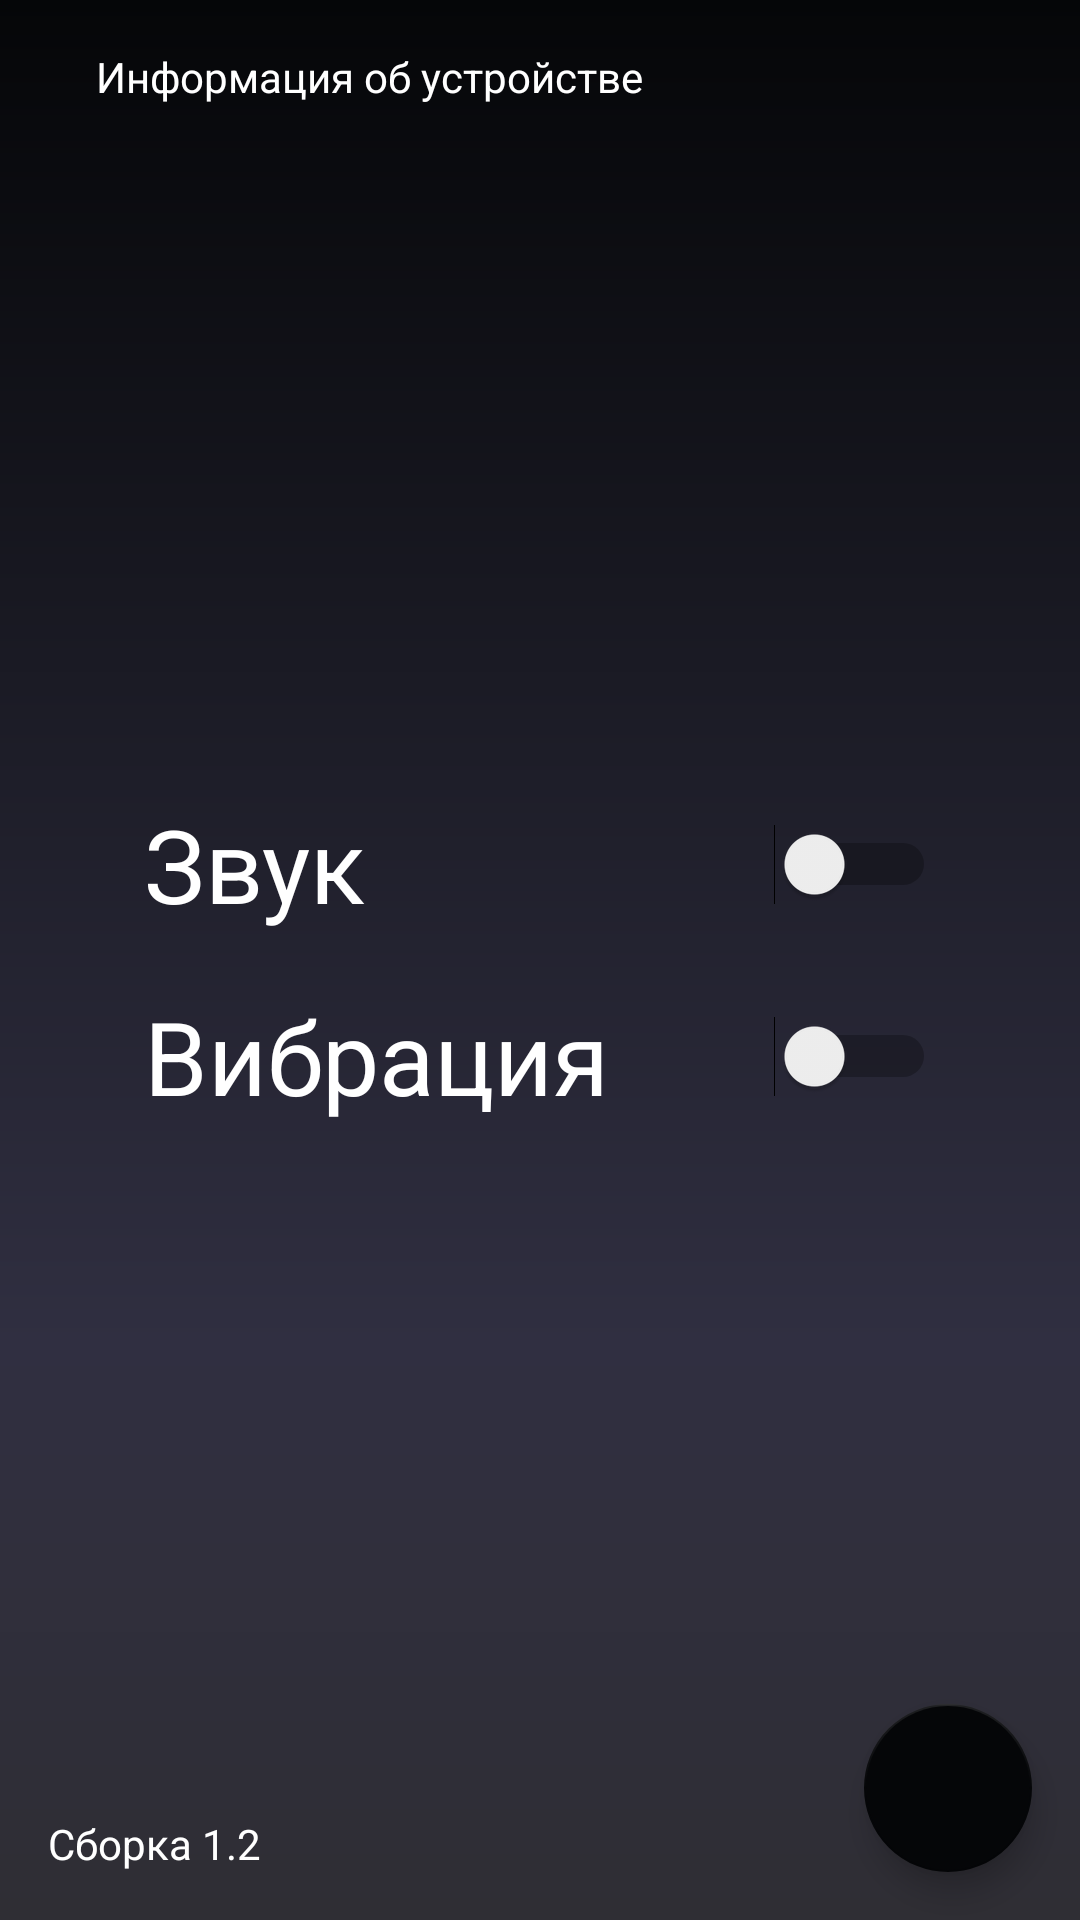

This screen was rendered from an Android layout file. Write that file and the resources it references.
<!-- AndroidManifest.xml: application theme Theme.BallFortune -->
<!-- res/layout/activity_settings.xml -->
<?xml version="1.0" encoding="utf-8"?>
<androidx.constraintlayout.widget.ConstraintLayout xmlns:android="http://schemas.android.com/apk/res/android"
    xmlns:app="http://schemas.android.com/apk/res-auto"
    xmlns:tools="http://schemas.android.com/tools"
    android:layout_width="match_parent"
    android:layout_height="match_parent"
    android:background="@drawable/gradient"
    tools:context=".activity.SettingsActivity">

    <LinearLayout
        android:layout_width="0dp"
        android:layout_height="wrap_content"
        android:layout_marginStart="32dp"
        android:layout_marginEnd="32dp"
        android:orientation="vertical"
        android:padding="16dp"
        app:layout_constraintBottom_toBottomOf="parent"
        app:layout_constraintEnd_toEndOf="parent"
        app:layout_constraintStart_toStartOf="parent"
        app:layout_constraintTop_toTopOf="parent">

        <Switch
            android:id="@+id/soundSwitch"
            android:layout_width="match_parent"
            android:layout_height="match_parent"
            android:layout_marginBottom="16dp"
            android:checked="false"
            android:minHeight="48dp"
            android:text="@string/sound"
            android:textColor="#FFFFFF"
            android:textSize="34sp"
            tools:ignore="UseSwitchCompatOrMaterialXml" />

        <Switch
            android:id="@+id/vibrateSwitch"
            android:layout_width="match_parent"
            android:layout_height="wrap_content"
            android:minHeight="48dp"
            android:text="@string/vibration"
            android:textColor="#FFFFFF"
            android:textSize="34sp"
            tools:ignore="UseSwitchCompatOrMaterialXml" />

    </LinearLayout>

    <com.google.android.material.floatingactionbutton.FloatingActionButton
        android:id="@+id/backFab"
        android:layout_width="wrap_content"
        android:layout_height="wrap_content"
        android:layout_marginEnd="16dp"
        android:layout_marginBottom="16dp"
        android:clickable="true"
        android:contentDescription="@string/back"
        android:focusable="true"
        app:layout_constraintBottom_toBottomOf="parent"
        app:layout_constraintEnd_toEndOf="parent"
        app:srcCompat="@drawable/ic_baseline_arrow_back"
        tools:ignore="ImageContrastCheck" />

    <TextView
        android:id="@+id/versionTV"
        android:layout_width="wrap_content"
        android:layout_height="wrap_content"
        android:layout_marginStart="16dp"
        android:layout_marginBottom="16dp"
        android:text="@string/version_app"
        app:layout_constraintBottom_toBottomOf="parent"
        app:layout_constraintStart_toStartOf="parent" />

    <TextView
        android:id="@+id/pravaTV"
        android:layout_width="0dp"
        android:layout_height="wrap_content"
        android:layout_marginStart="32dp"
        android:layout_marginTop="16dp"
        android:layout_marginEnd="32dp"
        android:text="@string/about_device"
        app:layout_constraintEnd_toEndOf="parent"
        app:layout_constraintStart_toStartOf="parent"
        app:layout_constraintTop_toTopOf="parent" />
</androidx.constraintlayout.widget.ConstraintLayout>
<!-- resources referenced by this layout -->
<resources>
  <!-- drawable gradient (drawable) -->
  <?xml version="1.0" encoding="UTF-8"?>
  <shape xmlns:android="http://schemas.android.com/apk/res/android" android:shape="rectangle" >
      <gradient
          android:angle="90"
          android:endColor="#050608"
          android:startColor="#2F2E34"
          android:centerColor="#302F41"
          android:type="linear"
          android:centerX="0.3"
          android:centerY="0.9"
          />
  
  </shape>
  <string name="about_device">Информация об устройстве</string>
  <string name="back">Назад</string>
  <string name="sound">Звук</string>
  <string name="version_app">Сборка 1.2</string>
  <string name="vibration">Вибрация</string>
  <style name="Theme.BallFortune" parent="Theme.MaterialComponents.DayNight.NoActionBar">
          
          <item name="colorPrimary">@color/warm_grey</item>
          <item name="colorPrimaryVariant">@color/black</item>
          //цвет статус бара
          <item name="colorOnPrimary">@color/black</item>
          
          <item name="colorSecondary">#050608</item>
          <item name="colorSecondaryVariant">@color/warm_grey</item>
  
          <item name="colorOnSecondary">#302F41</item>  // цвет значков на кнопках
          
          <item name="android:statusBarColor" tools:targetApi="l">#050608</item>
          
          <item name="android:navigationBarColor">#050608</item>
  
          <item name="android:textColor">@color/white</item>
          //Цвет текста
  
      </style>
  <color name="warm_grey">#CAC6C5</color>
  <color name="black">#FF000000</color>
  <color name="white">#FFFFFFFF</color>
</resources>
